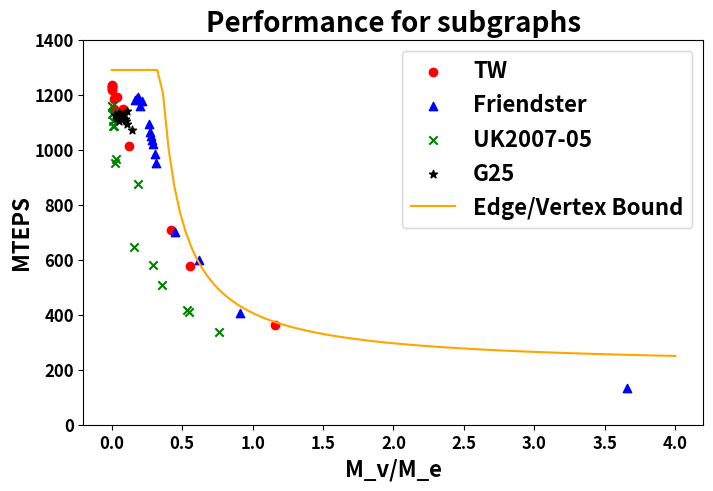

This chart was generated by the following Python code:
import numpy as np
from scipy.optimize import curve_fit
import matplotlib.pyplot as plt

scale = 1000
Max_MTEPS = 1290

plt.figure(figsize=(8,5))

def inverse_proportion(x, a, b, c):
    return a / (x + b) + c

## MTEPS vs V/E volume
x_data = np.array([0.35,0.375,0.4,0.425,0.825,0.9,1.075,1.125,1.125,2.225,2.35])
y_data = np.array([1271,1188,1030,905,432,429,399,383,383,298,283]) / scale

params, covariance = curve_fit(inverse_proportion, x_data, y_data)

a_fit, b_fit, c_fit = params

## The MTEPS curve contains a static value and a inverse_proportion
x_fit = np.linspace(0, 4, 100) ## set x range [0, 5]
y_fit = inverse_proportion(x_fit, a_fit, b_fit, c_fit) * scale
for y in range(len(y_fit)):
    if (y_fit[y] > Max_MTEPS):
        y_fit[y] = Max_MTEPS
    elif (y_fit[y] < 0):
        y_fit[y] = Max_MTEPS

## add real and systhesis graph dataset
x_TW = np.array([1.161,0.121,0.001,0.015,0.019,0.002,0.001,0.000,0.001,0.003,0.023,0.081,0.035,0.080,0.555,0.423]) 
y_TW = np.array([363,1014,1228,1184,1148,1217,1228,1237,1220,1230,1190,1132,1193,1147,577,707])
plt.scatter(x_TW, y_TW, label='TW', color='red', marker="o")

x_FR = np.array([0.622,0.290,0.265,0.272,0.276,0.217,0.189,0.178,0.166,0.203,0.287,0.306,0.318,0.450,0.908,3.654]) 
y_FR = np.array([600,1022,1092,1066,1050,1176,1192,1189,1182,1158,1036,986,952,699,408,134])
plt.scatter(x_FR, y_FR, label='Friendster', color='blue', marker="^")

x_UK = np.array([0.185,0.006,0.007,0.015,0.005,0.001,0.001,0.010,0.029,0.024,0.360,0.765,0.536,0.292,0.160,0.546])
y_UK = np.array([874,1134,1106,1085,1131,1159,1159,1085,967,952,507,336,418,581,647,409])
plt.scatter(x_UK, y_UK, label='UK2007-05', color='green', marker="x")

x_G25 = np.array([0.051,0.083,0.109,0.030,0.069,0.105,0.058,0.109,0.097,0.144,0.041,0.054,0.054,0.080,0.023,0.069])
y_G25 = np.array([1104,1128,1141,1123,1113,1106,1118,1093,1110,1071,1115,1129,1135,1116,1127,1128])
plt.scatter(x_G25, y_G25, label='G25', color='black', marker="*")

## plt.scatter(x_data, y_data * scale, label='Original Data')
plt.plot(x_fit, y_fit, label='Edge/Vertex Bound', color='orange')
plt.ylim(0, 1400)
plt.xlabel('M_v/M_e', fontsize=16, fontweight='bold')
plt.ylabel('MTEPS', fontsize=16, fontweight='bold', labelpad=1)
plt.legend(prop={'size': 16, 'weight': 'bold'})
plt.title('Performance for subgraphs', fontsize=20, fontweight='bold')
# Adjust tick font size
ax = plt.gca()
for label in ax.get_xticklabels():
    label.set_fontsize(12)
    label.set_fontweight('bold')
for label in ax.get_yticklabels():
    label.set_fontsize(12)
    label.set_fontweight('bold')
    
# plt.text(0.46, -0.14, "(b)", fontsize=18, fontweight='bold', transform=ax.transAxes)

plt.savefig('original_partition.png', dpi=300)
plt.savefig('original_partition.pdf', dpi=300)